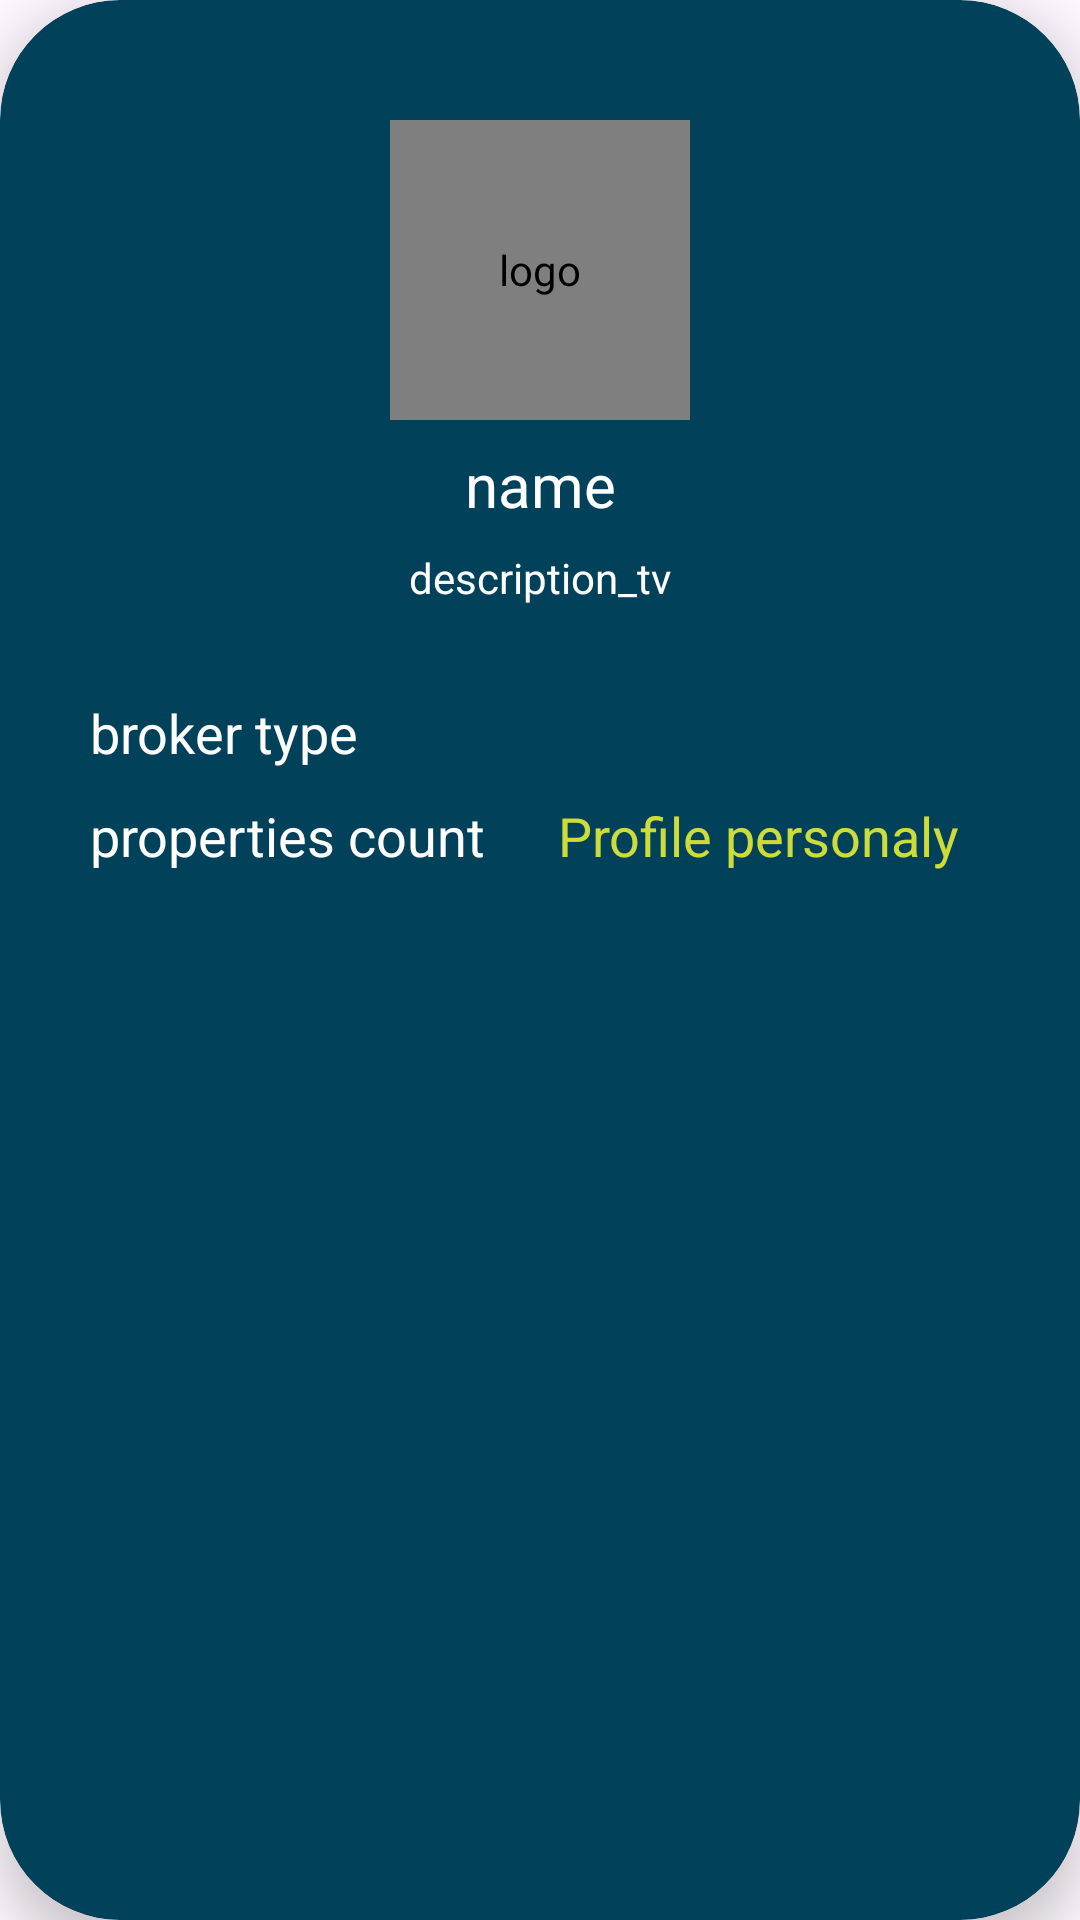

Android layout source for this screen:
<!-- AndroidManifest.xml: application theme Theme.ERamoTask2 -->
<!-- res/layout/broker_item.xml -->
<?xml version="1.0" encoding="utf-8"?>
<androidx.cardview.widget.CardView
    xmlns:android="http://schemas.android.com/apk/res/android"
    xmlns:app="http://schemas.android.com/apk/res-auto"
    android:layout_width="match_parent"
    android:layout_height="wrap_content"
    android:layout_marginHorizontal="26dp"
    android:layout_marginVertical="10dp"
    android:backgroundTint="@color/color_app"
    app:cardCornerRadius="40dp"
    app:cardElevation="10dp">

    <androidx.constraintlayout.widget.ConstraintLayout
        android:layout_width="match_parent"
        android:layout_height="match_parent"
        android:layout_margin="10dp">

        <de.hdodenhof.circleimageview.CircleImageView
            android:id="@+id/logo"
            android:layout_width="100dp"
            android:layout_height="100dp"
            android:layout_marginTop="30dp"
            android:background="@drawable/circuler_shape"
            android:contentDescription="logo"
            android:src="@color/color_app"
            app:layout_constraintEnd_toEndOf="parent"
            app:layout_constraintStart_toStartOf="parent"
            app:layout_constraintTop_toTopOf="parent" />

        <TextView
            android:id="@+id/name_tv"
            android:layout_width="wrap_content"
            android:layout_height="wrap_content"
            android:layout_marginTop="8dp"
            android:text="name"
            android:textColor="@color/white"
            android:textSize="20sp"
            app:layout_constraintEnd_toEndOf="parent"
            app:layout_constraintStart_toStartOf="parent"
            app:layout_constraintTop_toBottomOf="@id/logo" />

        <TextView
            android:id="@+id/description_tv"
            android:layout_width="wrap_content"
            android:layout_height="wrap_content"
            android:layout_marginTop="8dp"
            android:text="description_tv"
            android:textColor="@color/white"
            android:textSize="14sp"
            app:layout_constraintEnd_toEndOf="parent"
            app:layout_constraintStart_toStartOf="parent"
            app:layout_constraintTop_toBottomOf="@id/name_tv" />

        <TextView
            android:id="@+id/broker_type_tv"
            android:layout_width="wrap_content"
            android:layout_height="wrap_content"
            android:layout_marginStart="20dp"
            android:layout_marginTop="30dp"
            android:text="broker type"
            android:textColor="@color/white"
            android:textSize="18sp"
            app:layout_constraintStart_toStartOf="parent"
            app:layout_constraintTop_toBottomOf="@id/description_tv" />

        <TextView
            android:id="@+id/properties_count_tv"
            android:layout_width="wrap_content"
            android:layout_height="wrap_content"
            android:layout_marginStart="20dp"
            android:layout_marginTop="10dp"
            android:paddingBottom="30dp"
            android:text="properties count"
            android:textColor="@color/white"
            android:textSize="18sp"
            app:layout_constraintStart_toStartOf="parent"
            app:layout_constraintTop_toBottomOf="@id/broker_type_tv" />

        <TextView
            android:id="@+id/profile_personal_tv"
            android:layout_width="wrap_content"
            android:layout_height="wrap_content"
            android:layout_marginTop="10dp"
            android:layout_marginEnd="30dp"
            android:paddingBottom="30dp"
            android:text="Profile personaly"
            android:textColor="#CDDC39"
            android:textSize="18sp"
            app:layout_constraintEnd_toEndOf="parent"
            app:layout_constraintTop_toBottomOf="@id/broker_type_tv" />

        <ImageView
            android:id="@+id/icon_arrow"
            android:layout_width="wrap_content"
            android:layout_height="wrap_content"
            android:layout_marginEnd="10dp"
            android:paddingBottom="30dp"
            android:src="@drawable/ic_arrow"
            android:layout_marginStart="10dp"
            app:layout_constraintBottom_toBottomOf="parent"
            app:layout_constraintEnd_toEndOf="parent"
            app:layout_constraintStart_toEndOf="@id/profile_personal_tv"
            app:tint="#CDDC39" />

    </androidx.constraintlayout.widget.ConstraintLayout>
</androidx.cardview.widget.CardView>
<!-- resources referenced by this layout -->
<resources>
  <color name="color_app">#01425A</color>
  <color name="white">#FFFFFFFF</color>
  <!-- drawable circuler_shape (drawable) -->
  <?xml version="1.0" encoding="utf-8"?>
  <shape xmlns:android="http://schemas.android.com/apk/res/android">
      <stroke android:color="@color/color_app" /> 
      <size android:width="100dp" android:height="100dp"/> 
      <corners android:radius="50dp"/> 
  </shape>
  <style name="Theme.ERamoTask2" parent="Base.Theme.ERamoTask2" />
  <style name="Base.Theme.ERamoTask2" parent="Theme.Material3.DayNight.NoActionBar">
          
          
      </style>
</resources>
